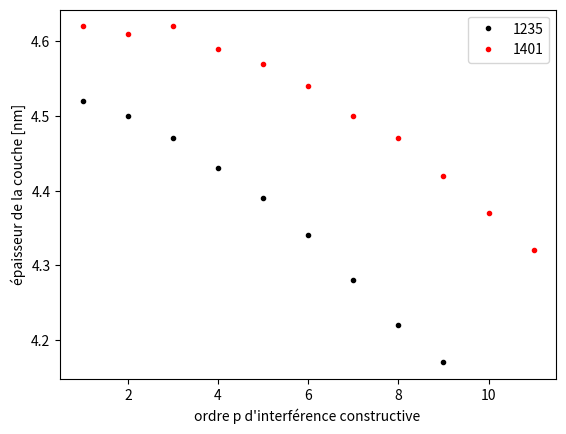

This chart was generated by the following Python code:
from matplotlib import pyplot as plt

p_1235 = [1, 2, 3, 4, 5, 6, 7, 8, 9]
T_p_1235 = [4.52, 4.50, 4.47, 4.43, 4.39, 4.34, 4.28, 4.22, 4.17]

p_1401 = [1, 2, 3, 4, 5, 6, 7, 8, 9, 10, 11]
T_p_1401 = [4.62, 4.61, 4.62, 4.59, 4.57, 4.54, 4.50, 4.47, 4.42, 4.37, 4.32]

#wl_473 = [432, 502, 612, 798]
#n_473 = [2.74, 2.65, 2.59, 2.53]

#wl_1235 = [406, 426, 448, 474, 506, 542, 586, 638, 704, 786]
#n_1235 = [2.63, 2.59, 2.54, 2.49, 2.46, 2.41, 2.37, 2.32, 2.28, 2.23]

#wl_1401 = [419, 437, 459, 483, 513, 547, 587, 635, 693, 765]
#n_1401 = [2.69, 2.65, 2.62, 2.59, 2.56, 2.54, 2.51, 2.49, 2.47, 2.46]


plt.plot(p_1235, T_p_1235, ".k", label= "1235")
plt.plot(p_1401, T_p_1401, ".r", label= "1401")

plt.xlabel("ordre p d'interférence constructive ")
plt.ylabel("épaisseur de la couche [nm]")

#plt.plot(wl_473, n_473, ".k", label="Couche PbCl2 473 nm")
#plt.plot(wl_1235, n_1235, ".r", label="Couche PbCl2 1235 nm")
#plt.plot(wl_1401, n_1401, ".b", label="Couche PbCl2 1401 nm")

#plt.xlabel("indice de réfraction n")
#plt.ylabel("longueur d'onde [nm]")
plt.legend()
plt.show()